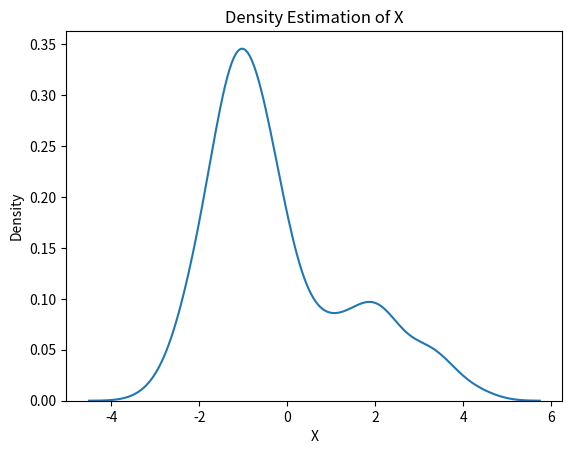
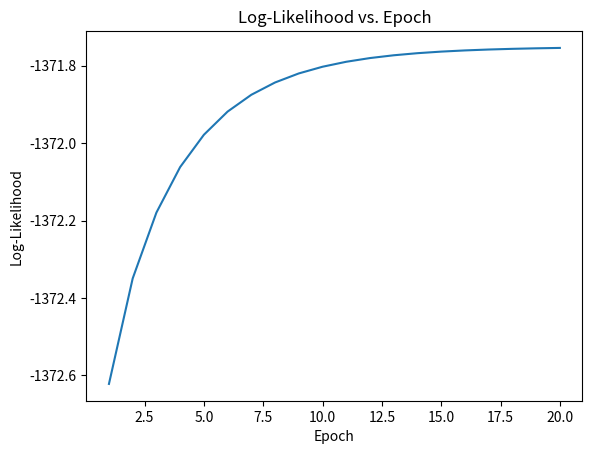
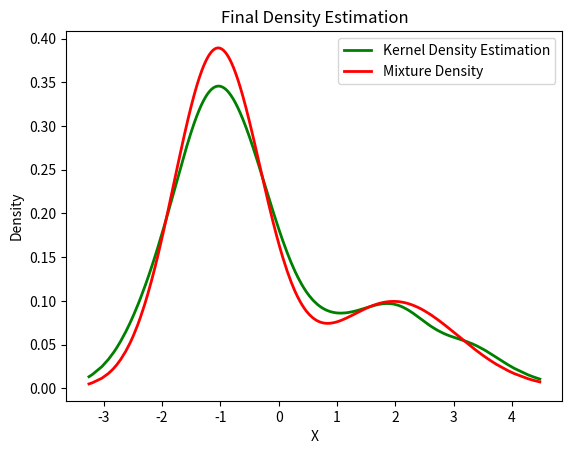

Write Python code to recreate these figures, in order.
#Implementation of Expectation-Maximization Algorithm.

import numpy as np
import seaborn as sns
import matplotlib.pyplot as plt
from scipy.stats import norm, gaussian_kde

mu1, sigma1 = 2, 1
mu2, sigma2 = -1, 0.8

X1 = np.random.normal(mu1, sigma1, size=200)
X2 = np.random.normal(mu2, sigma2, size=600)
X = np.concatenate([X1, X2])

sns.kdeplot(X)
plt.xlabel('X')
plt.ylabel('Density')
plt.title('Density Estimation of X')
plt.show()

mu1_hat, sigma1_hat = np.mean(X1), np.std(X1)
mu2_hat, sigma2_hat = np.mean(X2), np.std(X2)
pi1_hat, pi2_hat = len(X1) / len(X), len(X2) / len(X)

num_epochs = 20
log_likelihoods = []

for epoch in range(num_epochs):
    gamma1 = pi1_hat * norm.pdf(X, mu1_hat, sigma1_hat)
    gamma2 = pi2_hat * norm.pdf(X, mu2_hat, sigma2_hat)
    total = gamma1 + gamma2
    gamma1 /= total
    gamma2 /= total

    mu1_hat = np.sum(gamma1 * X) / np.sum(gamma1)
    mu2_hat = np.sum(gamma2 * X) / np.sum(gamma2)
    sigma1_hat = np.sqrt(np.sum(gamma1 * (X - mu1_hat)**2) / np.sum(gamma1))
    sigma2_hat = np.sqrt(np.sum(gamma2 * (X - mu2_hat)**2) / np.sum(gamma2))
    pi1_hat = np.mean(gamma1)
    pi2_hat = np.mean(gamma2)

    log_likelihood = np.sum(np.log(pi1_hat * norm.pdf(X, mu1_hat, sigma1_hat)
                                   + pi2_hat * norm.pdf(X, mu2_hat, sigma2_hat)))
    log_likelihoods.append(log_likelihood)


plt.plot(range(1, num_epochs + 1), log_likelihoods)
plt.xlabel('Epoch')
plt.ylabel('Log-Likelihood')
plt.title('Log-Likelihood vs. Epoch')
plt.show()

X_sorted = np.sort(X)
density_estimation = (pi1_hat * norm.pdf(X_sorted, mu1_hat, sigma1_hat) +
                      pi2_hat * norm.pdf(X_sorted, mu2_hat, sigma2_hat))

plt.plot(X_sorted, gaussian_kde(X_sorted)(
    X_sorted), color='green', linewidth=2)
plt.plot(X_sorted, density_estimation, color='red', linewidth=2)
plt.xlabel('X')
plt.ylabel('Density')
plt.title('Final Density Estimation')
plt.legend(['Kernel Density Estimation', 'Mixture Density'])
plt.show()
